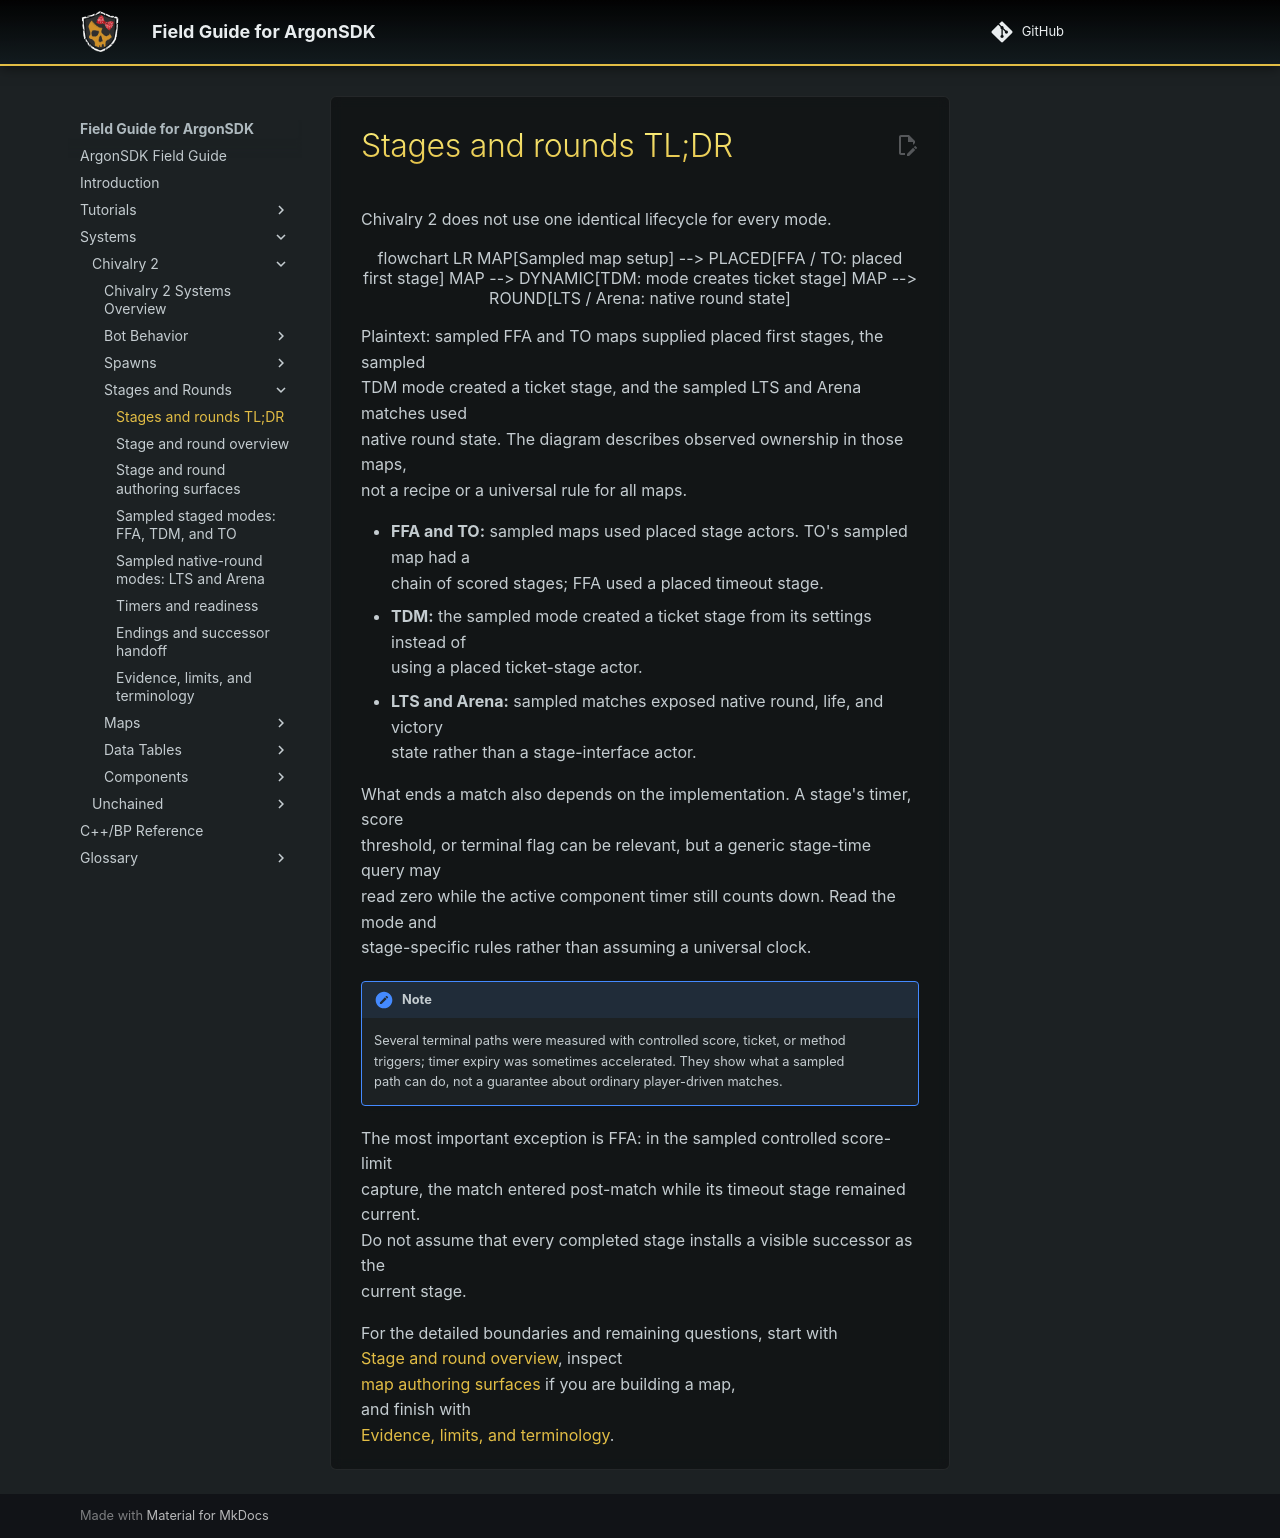

repository: Knutschbert/ArgonSDK-FieldGuide · page: Systems/Chivalry2/Stages/stages-tldr/index.html · generator: mkdocs

# Stages and rounds TL;DR

Chivalry 2 does not use one identical lifecycle for every mode.

```mermaid
flowchart LR
  MAP[Sampled map setup] --> PLACED[FFA / TO: placed first stage]
  MAP --> DYNAMIC[TDM: mode creates ticket stage]
  MAP --> ROUND[LTS / Arena: native round state]
```

Plaintext: sampled FFA and TO maps supplied placed first stages, the sampled
TDM mode created a ticket stage, and the sampled LTS and Arena matches used
native round state. The diagram describes observed ownership in those maps,
not a recipe or a universal rule for all maps.

- **FFA and TO:** sampled maps used placed stage actors. TO's sampled map had a
  chain of scored stages; FFA used a placed timeout stage.
- **TDM:** the sampled mode created a ticket stage from its settings instead of
  using a placed ticket-stage actor.
- **LTS and Arena:** sampled matches exposed native round, life, and victory
  state rather than a stage-interface actor.

What ends a match also depends on the implementation. A stage's timer, score
threshold, or terminal flag can be relevant, but a generic stage-time query may
read zero while the active component timer still counts down. Read the mode and
stage-specific rules rather than assuming a universal clock.

> [!note]
> Several terminal paths were measured with controlled score, ticket, or method
> triggers; timer expiry was sometimes accelerated. They show what a sampled
> path can do, not a guarantee about ordinary player-driven matches.

The most important exception is FFA: in the sampled controlled score-limit
capture, the match entered post-match while its timeout stage remained current.
Do not assume that every completed stage installs a visible successor as the
current stage.

For the detailed boundaries and remaining questions, start with
[Stage and round overview](stages-overview.md), inspect
[map authoring surfaces](stages-map-authoring.md) if you are building a map,
and finish with
[Evidence, limits, and terminology](stages-evidence-and-limitations.md).
